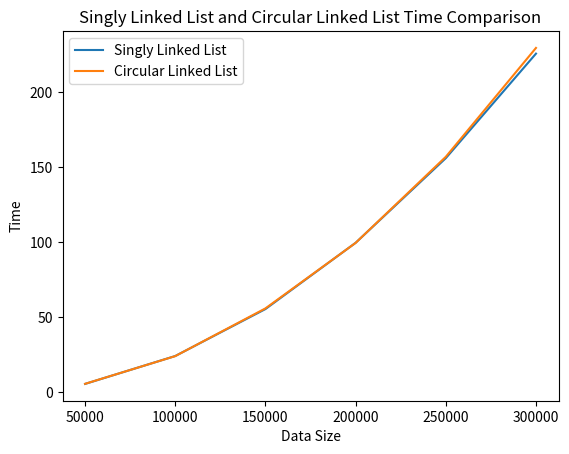

The script that saved this image:
import matplotlib.pyplot as plt

# Data for the two lines
data_x_values = [50000, 100000, 150000, 200000, 250000, 300000]
y_values_singlyLL = [5.603, 24.196, 55.475, 99.62, 156.005, 225.671]
y_values_circularLL = [5.666, 24.131, 55.926, 99.568, 156.93, 229.467]

# Plotting the lines
plt.plot(data_x_values, y_values_singlyLL, label='Singly Linked List')
plt.plot(data_x_values, y_values_circularLL, label='Circular Linked List')

# Adding labels and title
plt.xlabel('Data Size')
plt.ylabel('Time')
plt.title('Singly Linked List and Circular Linked List Time Comparison')

# Adding a legend
plt.legend()

# Display the plot
plt.show()
